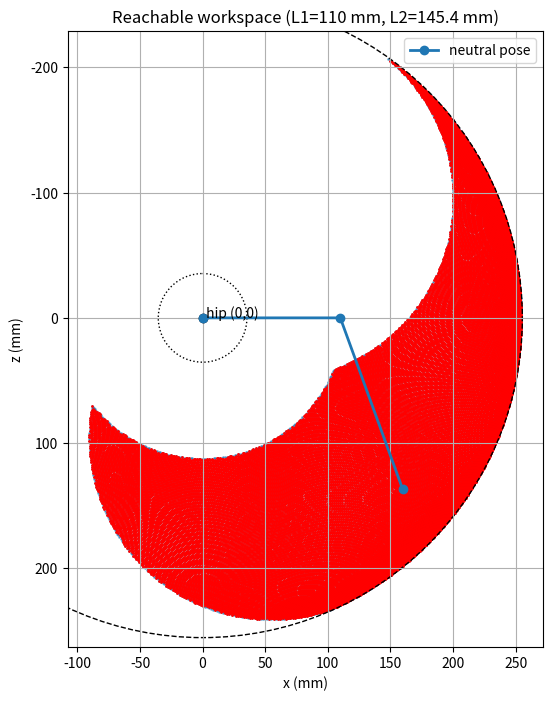

This figure's Python source:
"""
2D Reachable Workspace Visualizer for a Two-Link Hexapod Leg

What it does:
- Plots the reachable workspace (all foot positions) for a planar 2-link leg (femur + tibia)
- Shows outer and inner workspace boundaries
- Optionally applies joint limits (in degrees) for femur and tibia
- Lets you click on the plot to show one IK solution (and draws the leg configuration)


At runtime you can edit the parameters at the top of the file (L1, L2, joint limits, resolution).
Click on any reachable point in the figure to display a sample leg pose (shows joint angles and reach).
"""

import numpy as np
import matplotlib.pyplot as plt
from math import *
import traceback
import csv

# ---------------------- USER PARAMETERS ----------------------
# link lengths (mm)
# L1 = 139.5 # femur length
# L2 = 180 # tibia length
# L2 = L1*1.4
L1 = 110
L2 = 145.4

# joint limits in degrees (relative to link axes)
# femur: rotation around hip pitch (measured from body-horizontal forward = 0 deg, positive down)
# tibia: internal femur-tibia angle (180 = straight). We'll param as tibia angle relative to femur, measured
# such that common "knee angle" = internal angle between femur and tibia.
# For sampling we will convert to joint angles used by 2-link IK (theta1, theta2)

femur_limits = (-60, 60) # degrees (relative pitch of the femur link)
tibia_limits = (50, 170) # internal femur-tibia angle in degrees (avoid 180 straight singularity)

# sampling resolution
theta_samples = 181 # resolution for theta1 / theta2 sampling; higher -> smoother workspace

# plot options
show_inner_boundary = True
show_joint_axes = True
show_grid = True

# ----------------------------------------------------------------

# helper conversions
deg2rad = np.pi / 180.0
rad2deg = 180.0 / np.pi

# Convert femur/tibia internal-angle representation to the 2-link IK typical angles:
# We'll use the following kinematic conventions for a planar 2-link manipulator anchored at origin:
# - theta1 = angle of femur measured from +x axis (forward) counter-clockwise (standard math convention)
# - theta2 = angle between femur and tibia measured as the angle to rotate femur to align with tibia (so that
# the tibia absolute angle = theta1 + theta2). For a fully extended collinear leg pointing along +x, theta1=0, theta2=0,
# internal femur-tibia angle = 180.

# We need to map between: internal_knee_angle (I = internal angle between femur and tibia) and theta2 used in FK:
# internal_knee_angle = 180 - theta2 (in degrees) --> because theta2 is the external rotation from femur to tibia.
# So theta2 = 180 - I

# Create theta1 and internal knee angle grids according to limits, then compute reachable (x,y)
# We'll parameterize femur pitch theta1 within femur_limits, and internal knee angle I within tibia_limits.

femur_min, femur_max = femur_limits
I_min, I_max = tibia_limits

theta1_vals = np.linspace(femur_min * deg2rad, femur_max * deg2rad, theta_samples)
I_vals = np.linspace(I_min * deg2rad, I_max * deg2rad, theta_samples)

# create meshgrid of joint parameters (careful with memory - use outer loops if too big). We'll generate reachable points
# by sweeping theta1 and I

# Pre-allocate lists to gather reachable points
xs = []
ys = []
tested_xs = []
tested_ys = []
tested_points = []
rejected_points = []

def IK(y, z, f, t):
    try:
        k = sqrt((y**2)+(z**2))
        theta = asin(z/k)

        theta2 = acos(((L1**2)+(k**2)-(L2**2))/(2*L1*k))
        if y >= 0:
            b = degrees(theta2 - theta)
        else:
            b = degrees(-pi + theta + theta2)
        c = degrees(acos(((L1**2)+(L2**2)-(k**2))/(2*L1*L2)))
        if b > femur_max or b < femur_min or c > I_max or c < I_min:
            rejected_points.append((y, z, f, t, b, c, ""))
            return False
        tested_points.append((y, z, f, t, b, c))
        return True
    except Exception as e:
        # print("Math error:", e)
        tb_str = traceback.format_exc()
        rejected_points.append((y, z, f, t, -99, -99, tb_str))
        return False

for th in range(len(theta1_vals)):
    # For a given femur angle, the tibia absolute angle is theta_tibia = theta1 + theta2
    # where theta2 = 180deg - I (in degrees). Convert to radians.
    theta2_vals = (np.pi - I_vals) 
    # Compute absolute tibia angles
    tibia_abs = theta1_vals[th] + theta2_vals
    # FK: x = L1*cos(theta1_vals[th]) + L2*cos(tibia_abs)
    # y = L1*sin(theta1_vals[th]) + L2*sin(tibia_abs)
    x_line = L1 * np.cos(theta1_vals[th]) + L2 * np.cos(tibia_abs)
    y_line = L1 * np.sin(theta1_vals[th]) + L2 * np.sin(tibia_abs)

    xs.append(x_line)
    ys.append(y_line)

    fa = theta1_vals[th] * rad2deg
    for i in range(len(x_line)):
        ta = theta2_vals[th] * rad2deg
        if IK(x_line[i], y_line[i], fa, ta):
            tested_xs.append(x_line[i])
            tested_ys.append(y_line[i])
# try:
#     tested_xs = np.concatenate(tested_xs)
#     tested_ys = np.concatenate(tested_ys)
# except Exception as e:
#     print("e: ", e)
xs = np.concatenate(xs)
ys = np.concatenate(ys)

# Compute convex hull / outer boundary if desired
# Simpler: compute distances and show scatter; then compute outer/inner radii for no-limits case

# Plotting
fig, ax = plt.subplots(figsize=(8,8))
ax.set_aspect('equal', 'box')
ax.scatter(xs, ys, s=0.8, alpha=0.6)
ax.scatter(tested_xs, tested_ys, color='red', s=1)
ax.invert_yaxis()

# draw origin and hip
ax.plot(0, 0, 'ko', markersize=6)
ax.text(0, 0, ' hip (0,0)', fontsize=10)

# draw outer circle (max reach) and inner circle (min reach when folded)
max_reach = L1 + L2
min_reach = abs(L1 - L2)
outer = plt.Circle((0,0), max_reach, fill=False, linestyle='--')
ax.add_artist(outer)
if show_inner_boundary:
    inner = plt.Circle((0,0), min_reach, fill=False, linestyle=':')
    ax.add_artist(inner)

# with open('rejected_points.csv', 'w', newline='', encoding='utf-8') as csvfile:
#     writer = csv.writer(csvfile)
#     writer.writerow(['x', 'z', 'fa', 'ta', 'cfa', 'cta', 'traceback'])
#     writer.writerows(rejected_points)

# with open('tested_points.csv', 'w', newline='', encoding='utf-8') as csvfile:
#     writer = csv.writer(csvfile)
#     writer.writerow(['x', 'z', 'fa', 'ta', 'cfa', 'cta'])
#     writer.writerows(tested_points)

# Optionally show joint axes for a default neutral pose (middle of ranges)
if show_joint_axes:
    theta1_neutral = 0.5 * (femur_min + femur_max) * deg2rad
    I_neutral = 0.5 * (I_min + I_max) * deg2rad
    theta2_neutral = np.pi - I_neutral
    tibia_abs_neutral = theta1_neutral + theta2_neutral
    xk = [0, L1 * np.cos(theta1_neutral), L1 * np.cos(theta1_neutral) + L2 * np.cos(tibia_abs_neutral)]
    yk = [0, L1 * np.sin(theta1_neutral), L1 * np.sin(theta1_neutral) + L2 * np.sin(tibia_abs_neutral)]
    ax.plot(xk, yk, '-o', linewidth=2, markersize=6, label='neutral pose')
    ax.legend()

ax.set_xlabel('x (mm)')
ax.set_ylabel('z (mm)')
ax.set_title(f'Reachable workspace (L1={L1} mm, L2={L2} mm)')
ax.grid(show_grid)

# click handler to show IK solution for clicked point

def ik_two_link(x, y, L1, L2, elbow_up=True):
    # returns theta1, I_internal (degrees) for given target x,y if reachable. else None
    d = np.hypot(x, y)
    if d > (L1 + L2) + 1e-6 or d < abs(L1 - L2) - 1e-6:
        return None
    # Law of cosines for angle at knee (between femur and tibia external angle)
    # cos_phi = (L1^2 + L2^2 - d^2) / (2*L1*L2) where phi is internal angle? careful
    # Standard IK (theta2 external angle): cos_theta2 = (x^2+y^2 - L1^2 - L2^2)/(2*L1*L2)
    cos_theta2 = (d*d - L1*L1 - L2*L2) / (2*L1*L2)
    cos_theta2 = np.clip(cos_theta2, -1.0, 1.0)
    if elbow_up:
        theta2 = np.arccos(cos_theta2)
    else:
        theta2 = -np.arccos(cos_theta2)
    # theta1 = atan2(y,x) - atan2(L2*sin(theta2), L1 + L2*cos(theta2))
    k1 = L1 + L2 * np.cos(theta2)
    k2 = L2 * np.sin(theta2)
    theta1 = np.arctan2(y, x) - np.arctan2(k2, k1)
    # convert to internal knee angle I (deg): I = 180deg - theta2 (in deg)
    I_internal = 180.0 - (theta2 * rad2deg)
    return theta1, I_internal

def ik_cal(y, z, L1, L2):
    try:
        k = sqrt((y**2)+(z**2))
        theta = asin(z/k)

        theta2 = acos(((L1**2)+(k**2)-(L2**2))/(2*L1*k))
        if y >= 0:
            b = degrees(theta2 - theta)
        else:
            b = degrees(-pi + theta + theta2)
        c = degrees(acos(((L1**2)+(L2**2)-(k**2))/(2*L1*L2)))
        if b > femur_max or b < femur_min or c > I_max or c < I_min:
            return None
        return -b,c
    except Exception as e:
        return None

selected_point_artist = None
line_artist = None
text_artist = None
selected_point_artist_2 = None
line_artist_2 = None
text_artist_2 = None

def on_click(event):
    global selected_point_artist, line_artist, text_artist
    global selected_point_artist_2, line_artist_2, text_artist_2

    if event.inaxes != ax:
        return
    x = event.xdata
    y = event.ydata
    sol = ik_two_link(x, y, L1, L2, elbow_up=True)
    sol2 = ik_cal(x, y, L1, L2)
    if sol is None:
        print(f'Point ({x:.1f}, {y:.1f}) unreachable')
        return
    if sol2 is None:
        print(f'Point ({x:.1f}, {y:.1f}) failed to calculate')
        return
    theta1, I_internal = sol
    theta2 = np.pi - (I_internal * deg2rad)
    tibia_abs = theta1 + theta2
    xk = [0, L1 * np.cos(theta1), L1 * np.cos(theta1) + L2 * np.cos(tibia_abs)]
    yk = [0, L1 * np.sin(theta1), L1 * np.sin(theta1) + L2 * np.sin(tibia_abs)]
    # remove previous artists
    if selected_point_artist is not None:
        try:
            selected_point_artist.remove()
        except Exception:
            pass
    if line_artist is not None:
        try:
            line_artist.remove()
        except Exception:
            pass
    if text_artist is not None:
        try:
            text_artist.remove()
        except Exception:
            pass
    IKtheta1, IKI_internal = sol2
    IKtheta1 = IKtheta1 * deg2rad
    IKtheta2 = np.pi - (IKI_internal * deg2rad)
    IKtibia_abs = IKtheta1 + IKtheta2
    IKxk = [0, L1 * np.cos(IKtheta1), L1 * np.cos(IKtheta1) + L2 * np.cos(IKtibia_abs)]
    IKyk = [0, L1 * np.sin(IKtheta1), L1 * np.sin(IKtheta1) + L2 * np.sin(IKtibia_abs)]
    if selected_point_artist_2 is not None:
        try:
            selected_point_artist_2.remove()
        except Exception:
            pass
    if line_artist_2 is not None:
        try:
            line_artist_2.remove()
        except Exception:
            pass
    if text_artist_2 is not None:
        try:
            text_artist_2.remove()
        except Exception:
            pass

    selected_point_artist_2 = ax.plot(x, y, 'rx', markersize=8)[0]
    line_artist_2 = ax.plot(IKxk, IKyk, '-o', color='yellow', linewidth=2, markersize=6)[0]
    angle_text_2 = f"theta2={IKtheta1*rad2deg:.1f}° knee_internal2={IKI_internal:.1f}°"
    text_artist_2 = ax.text(0.02, 0.95, angle_text_2, transform=ax.transAxes, va='top', bbox=dict(boxstyle='round', fc='w'))

    selected_point_artist = ax.plot(x, y, 'rx', markersize=8)[0]
    line_artist = ax.plot(xk, yk, '-o', color='green', linewidth=2, markersize=6)[0]
    angle_text = f"theta1={theta1*rad2deg:.1f}° knee_internal={I_internal:.1f}°"
    text_artist = ax.text(0.02, 0.98, angle_text, transform=ax.transAxes, va='top', bbox=dict(boxstyle='round', fc='w'))

    fig.canvas.draw()

fig.canvas.mpl_connect('button_press_event', on_click)
plt.show()
